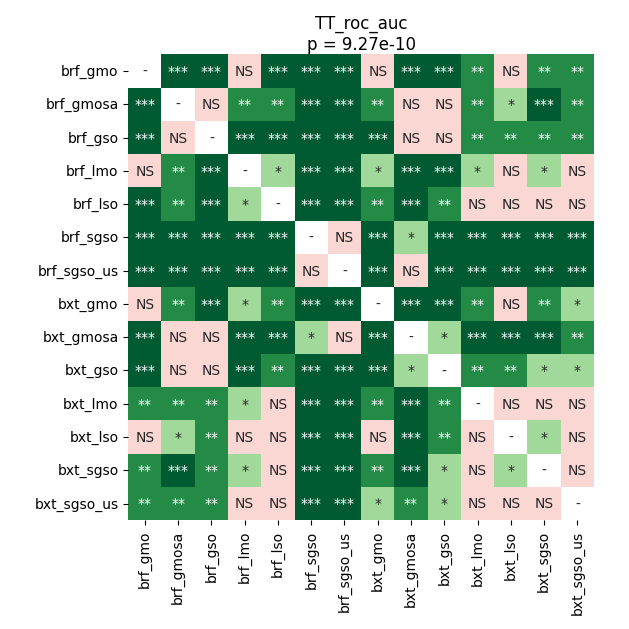

Source data for this figure (header and first rows):
	brf_gmo	brf_gmosa	brf_gso	brf_lmo	brf_lso	brf_sgso	brf_sgso_us	bxt_gmo	bxt_gmosa	bxt_gso	bxt_lmo	bxt_lso	bxt_sgso	bxt_sgso_us
brf_gmo	1.0	0.0009969	0.0001207	0.08266	0.0007308	0.0001207	0.0001207	0.6913	0.0001207	0.0001207	0.001615	0.475	0.008092	0.003394
brf_gmosa	0.0009969	1.0	0.5242	0.007179	0.007179	0.0001207	0.0007308	0.008092	0.5024	0.4065	0.008092	0.0137	0.00054	0.007179
brf_gso	0.0001207	0.5242	1.0	0.0004084	0.0004084	0.0001207	0.0002873	0.0004084	0.2565	0.3286	0.004987	0.004136	0.001287	0.001287
brf_lmo	0.08266	0.007179	0.0004084	1.0	0.03391	0.0001984	0.0001984	0.03391	0.0001207	0.0001984	0.01157	0.83	0.02995	0.1595
brf_lso	0.0007308	0.007179	0.0004084	0.03391	1.0	0.0001207	0.0001207	0.008092	0.0001207	0.004987	0.8999	0.06493	0.7995	0.624
brf_sgso	0.0001207	0.0001207	0.0001207	0.0001984	0.0001207	1.0	0.352	0.0001984	0.0388	0.00054	0.0001207	0.0001207	0.0001207	0.0001207
brf_sgso_us	0.0001207	0.0007308	0.0002873	0.0001984	0.0001207	0.352	1.0	0.0001984	0.05023	0.0004084	0.0001207	0.0001207	0.0001207	0.0001207
bxt_gmo	0.6913	0.008092	0.0004084	0.03391	0.008092	0.0001984	0.0001984	1.0	0.0001207	0.0004084	0.003394	0.5242	0.008092	0.02636
bxt_gmosa	0.0001207	0.5024	0.2565	0.0001207	0.0001207	0.0388	0.05023	0.0001207	1.0	0.01157	0.0001207	0.0001207	0.0001207	0.00611
bxt_gso	0.0001207	0.4065	0.3286	0.0001984	0.004987	0.00054	0.0004084	0.0004084	0.01157	1.0	0.004136	0.001615	0.02636	0.02995
bxt_lmo	0.001615	0.008092	0.004987	0.01157	0.8999	0.0001207	0.0001207	0.003394	0.0001207	0.004136	1.0	0.1165	0.4481	0.4271
bxt_lso	0.475	0.0137	0.004136	0.83	0.06493	0.0001207	0.0001207	0.5242	0.0001207	0.001615	0.1165	1.0	0.04423	0.4481
bxt_sgso	0.008092	0.00054	0.001287	0.02995	0.7995	0.0001207	0.0001207	0.008092	0.0001207	0.02636	0.4481	0.04423	1.0	0.4271
bxt_sgso_us	0.003394	0.007179	0.001287	0.1595	0.624	0.0001207	0.0001207	0.02636	0.00611	0.02995	0.4271	0.4481	0.4271	1.0
